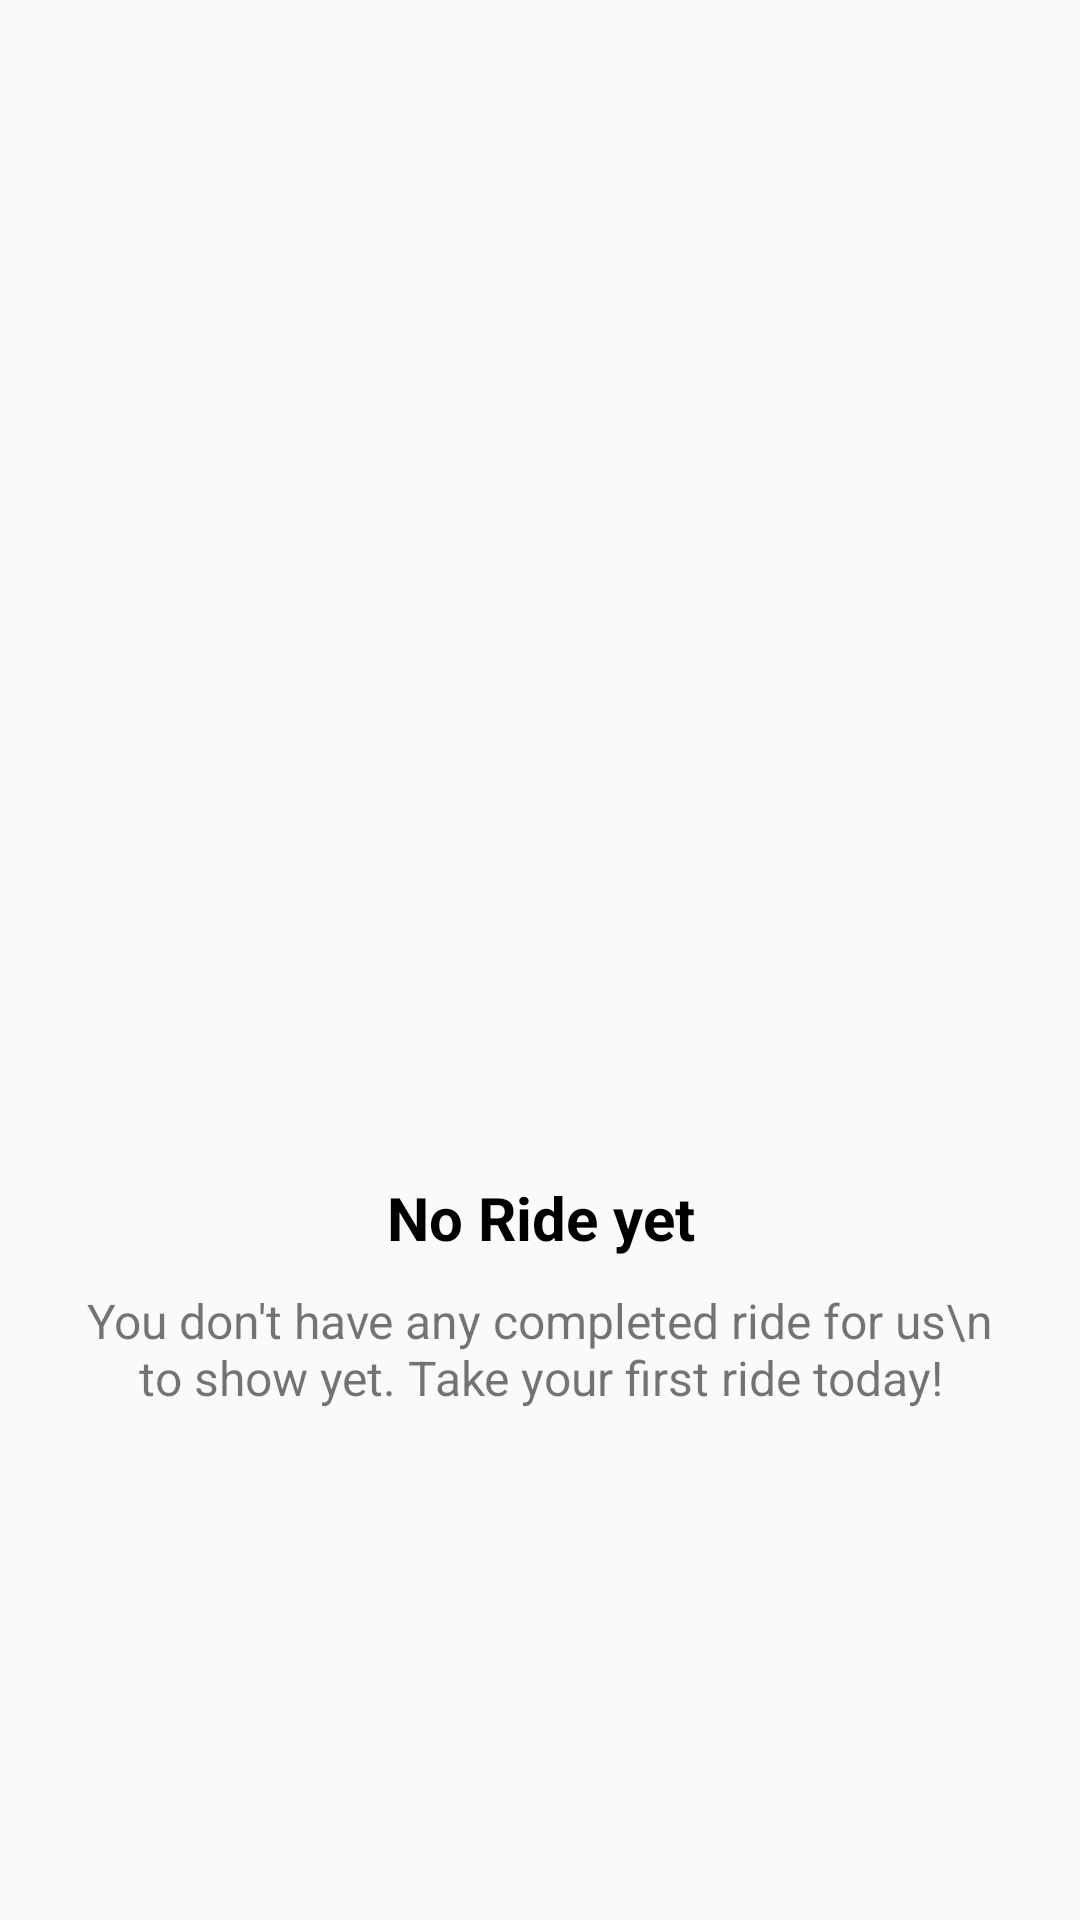

Android layout source for this screen:
<!-- AndroidManifest.xml: application theme Theme.DeliveryMy -->
<!-- res/layout/fragment_complete.xml -->
<?xml version="1.0" encoding="utf-8"?>
<FrameLayout xmlns:android="http://schemas.android.com/apk/res/android"
    xmlns:tools="http://schemas.android.com/tools"
    android:layout_width="match_parent"
    android:layout_height="match_parent">

    <RelativeLayout
        android:layout_width="match_parent"
        android:layout_height="match_parent"
        android:gravity="bottom"
        android:layout_margin="20dp"
        android:orientation="vertical">

        <TextView
            android:layout_width="match_parent"
            android:layout_height="wrap_content"
            android:layout_above="@+id/text1"
            android:layout_marginBottom="10dp"
            android:text="No Ride yet"
            android:textAlignment="center"
            android:gravity="center"
            android:textColor="@color/black"
            android:textSize="20dp"
            android:textStyle="bold" />

        <TextView
            android:id="@+id/text1"
            android:layout_width="match_parent"
            android:layout_height="wrap_content"
            android:layout_alignParentBottom="true"
            android:layout_marginBottom="150dp"
            android:text="You don't have any completed ride for us\n
to show yet. Take your first ride today!"
            android:textAlignment="center"
            android:gravity="center"
            android:textSize="16dp" />
    </RelativeLayout>

</FrameLayout>
<!-- resources referenced by this layout -->
<resources>
  <color name="black">#FF000000</color>
  <style name="Theme.DeliveryMy" parent="Theme.AppCompat.DayNight.NoActionBar">
          
          <item name="colorPrimary">@color/colorPrimary</item>
          <item name="colorPrimaryVariant">@color/mainlightyellow</item>
          <item name="colorOnPrimary">@color/white</item>
          
          <item name="colorSecondary">@color/teal_200</item>
          <item name="colorSecondaryVariant">@color/teal_700</item>
          <item name="colorOnSecondary">@color/black</item>
          
          <item name="android:statusBarColor" tools:targetApi="l">?attr/colorPrimaryVariant</item>
          
      </style>
  <color name="colorPrimary">	#FDFE02</color>
  <color name="mainlightyellow">#FBF096</color>
  <color name="white">#FFFFFFFF</color>
  <color name="teal_200">#FF03DAC5</color>
  <color name="teal_700">#FF018786</color>
</resources>
